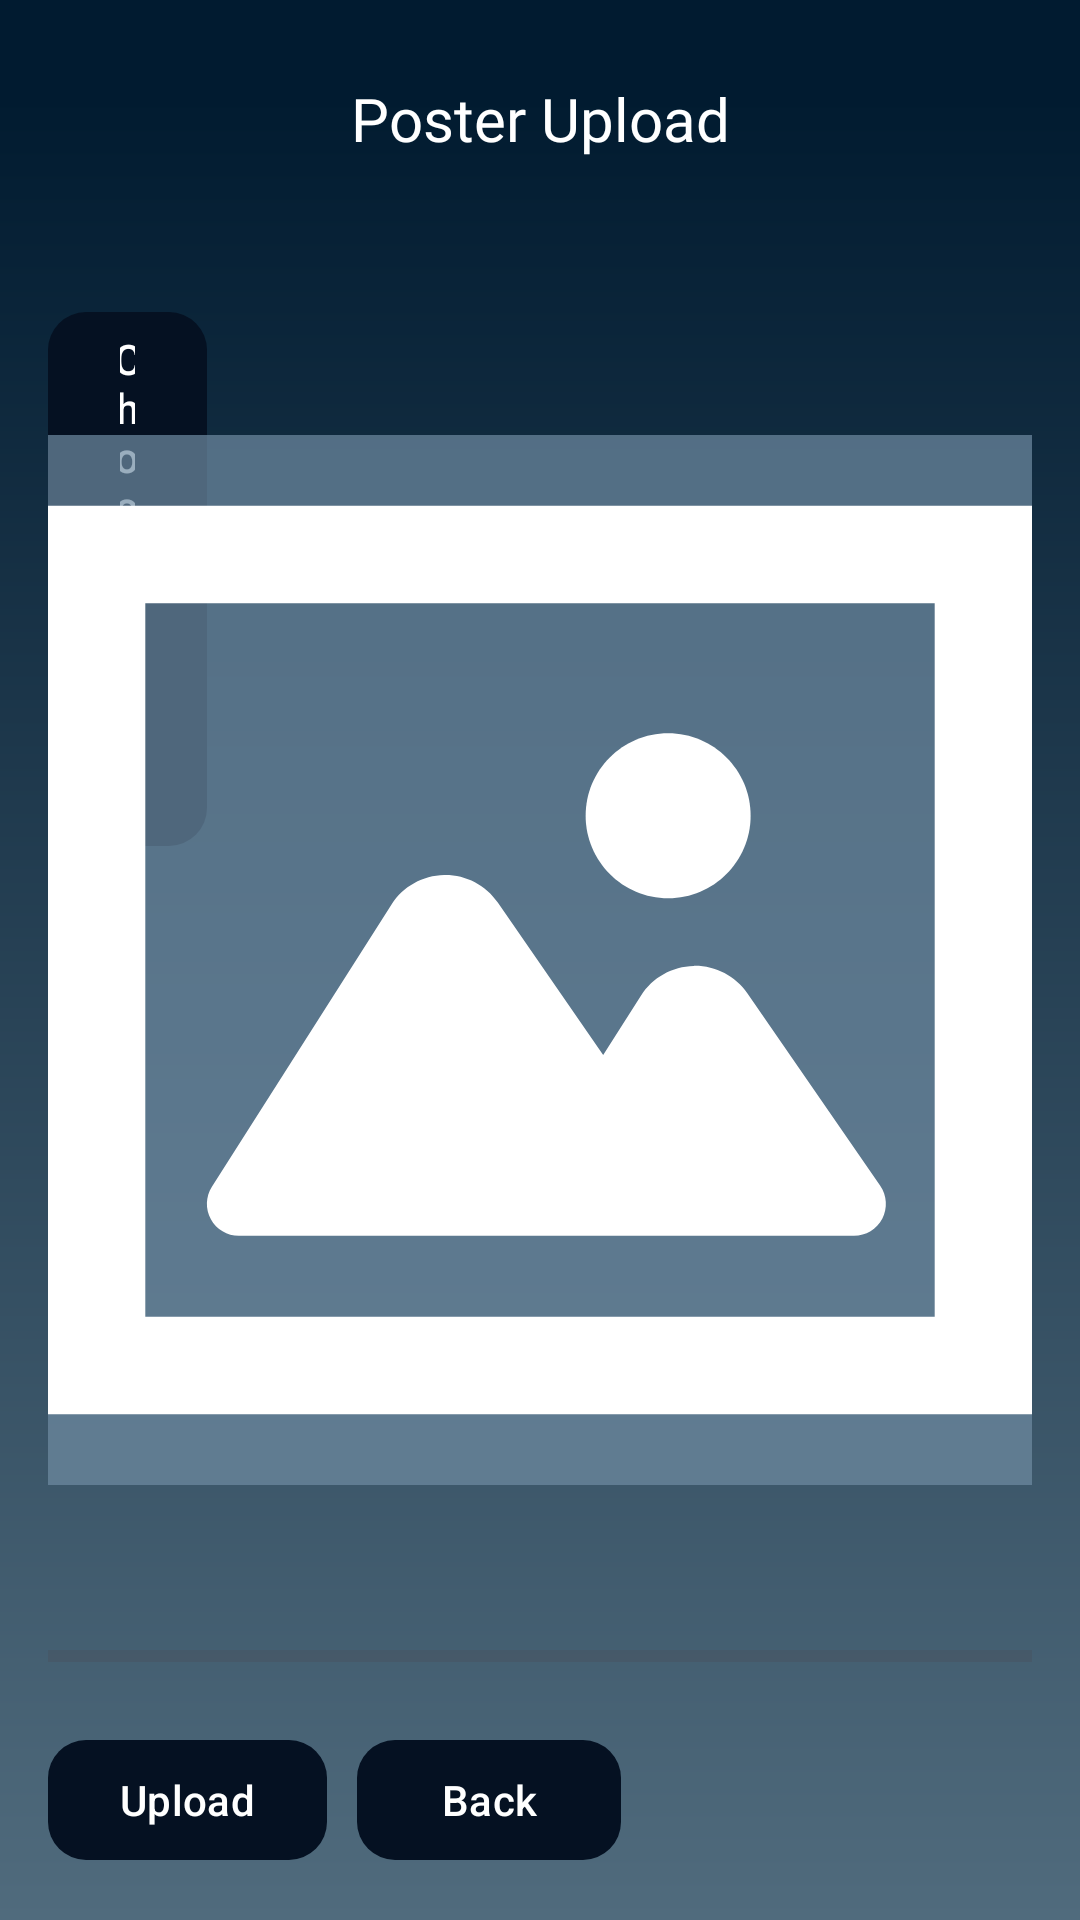

The Android layout XML behind this screen, and the referenced resources:
<!-- AndroidManifest.xml: application theme Theme.DroidDesign -->
<!-- res/layout/activity_image_upload.xml -->
<?xml version="1.0" encoding="utf-8"?>
<RelativeLayout xmlns:android="http://schemas.android.com/apk/res/android"
    xmlns:app="http://schemas.android.com/apk/res-auto"
    xmlns:tools="http://schemas.android.com/tools"
    android:padding="16dp"
    android:layout_width="match_parent"
    android:layout_height="match_parent"
    android:background="@drawable/gradient_background">

    <TextView
        android:id="@+id/text_view_title"
        android:layout_width="match_parent"
        android:layout_height="wrap_content"
        android:text="Poster Upload"
        android:gravity="center"
        android:textSize="20sp"
        android:textColor="@color/white"
        android:fontFamily="@font/opensans_semibold"
        android:layout_alignParentTop="true"
        android:padding="10dp" />

    <com.google.android.material.button.MaterialButton
        android:id="@+id/button_choose_image"
        android:layout_width="wrap_content"
        android:layout_height="wrap_content"
        android:layout_below="@+id/text_view_title"
        android:layout_alignParentEnd="true"
        android:layout_marginTop="37dp"
        android:layout_marginEnd="275dp"
        android:text="Choose file"
        app:cornerRadius="12.5dp" />

    <ImageView
        android:id="@+id/image_preview"
        android:layout_width="350dp"
        android:layout_height="350dp"
        android:background="@color/card_bg_light_transparent"
        android:src="@drawable/image_placeholder"
        android:layout_centerInParent="true"
        android:contentDescription="Preview" />

    <ProgressBar
        android:id="@+id/progress_bar"
        style="@style/Widget.AppCompat.ProgressBar.Horizontal"
        android:layout_width="match_parent"
        android:layout_height="wrap_content"
        android:layout_above="@+id/button_upload"
        android:layout_alignParentStart="true"
        android:layout_marginBottom="16dp" />

    <com.google.android.material.button.MaterialButton
        android:id="@+id/button_upload"
        android:layout_width="wrap_content"
        android:layout_height="wrap_content"
        android:layout_alignParentBottom="true"
        android:text="Upload"
        app:cornerRadius="12.5dp"
        android:layout_alignParentStart="true" />

    
    <com.google.android.material.button.MaterialButton
        android:id="@+id/button_back_upload"
        android:layout_width="wrap_content"
        android:layout_height="wrap_content"
        android:text="Back"
        android:layout_alignParentBottom="true"
        android:layout_toEndOf="@+id/button_upload"
        android:layout_marginStart="10dp"
        app:cornerRadius="12.5dp"/>

</RelativeLayout>
<!-- resources referenced by this layout -->
<resources>
  <color name="card_bg_light_transparent">#B3708CA3</color>
  <color name="white">#FFFFFFFF</color>
  <!-- drawable gradient_background (drawable) -->
  <?xml version="1.0" encoding="utf-8"?>
  <shape xmlns:android="http://schemas.android.com/apk/res/android"
      android:shape="rectangle">
      <gradient android:angle="1"
          android:startColor="#011B30"
          android:centerColor="#011B30"
          android:centerY=".05"
          android:endColor="#506B7D"
          android:type="linear" />
  </shape>
  <!-- drawable image_placeholder (drawable) -->
  <vector android:height="100dp" android:viewportHeight="60"
      android:viewportWidth="60" android:width="100dp" xmlns:android="http://schemas.android.com/apk/res/android">
      <path android:fillColor="#ffffff" android:pathData="M11.634,46.813H49.146C49.869,46.813 50.534,46.412 50.87,45.773C51.204,45.132 51.156,44.357 50.746,43.764L42.642,32.034C41.902,30.965 40.675,30.333 39.371,30.359C38.068,30.385 36.863,31.058 36.163,32.159L33.853,35.79L27.427,26.49C26.688,25.415 25.459,24.787 24.155,24.811C22.852,24.834 21.647,25.51 20.947,26.611L9.994,43.826C9.613,44.425 9.587,45.183 9.932,45.804C10.272,46.426 10.924,46.813 11.634,46.813Z"/>
      <path android:fillColor="#ffffff" android:pathData="M37.813,26.239C40.589,26.239 42.843,23.987 42.843,21.209C42.843,18.433 40.589,16.181 37.813,16.181C35.035,16.181 32.783,18.433 32.783,21.209C32.783,23.987 35.035,26.239 37.813,26.239Z"/>
      <path android:fillColor="#ffffff" android:pathData="M0,2.309V57.691H60V54.725V2.309H0ZM54.067,51.758H5.933V8.242H54.067V51.758Z"/>
  </vector>
  <style name="Theme.DroidDesign" parent="Base.Theme.DroidDesign">
          <item name="android:itemTextAppearance">@style/MenuItemTextStyle</item>
      </style>
  <style name="Base.Theme.DroidDesign" parent="Theme.Material3.DayNight.NoActionBar">
          
          
          <item name="colorPrimary">@color/bg_dark</item>
          <item name="colorSecondary">@color/bg_dark</item>
          <item name="android:windowBackground">@android:color/transparent</item>
      </style>
  <style name="MenuItemTextStyle" parent="TextAppearance.AppCompat">
          <item name="android:textColor">@android:color/white</item>
      </style>
  <color name="bg_dark">#051122</color>
</resources>
